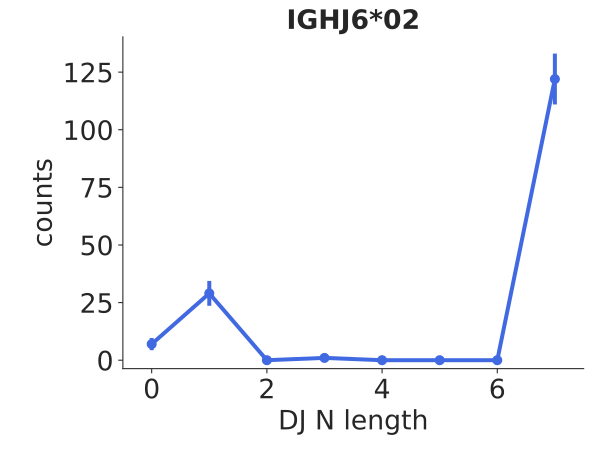

Values plotted in this chart, from the file beside it:
bin_low_edge, contents, binlabel, error
-1.5, 0.0, , 0.0
-0.5, 7.0, , 2.646
0.5, 29.0, , 5.385
1.5, 0.0, , 0.0
2.5, 1.0, , 1.0
3.5, 0.0, , 0.0
4.5, 0.0, , 0.0
5.5, 0.0, , 0.0
6.5, 122.0, , 11.05
7.5, 0.0, , 0.0
